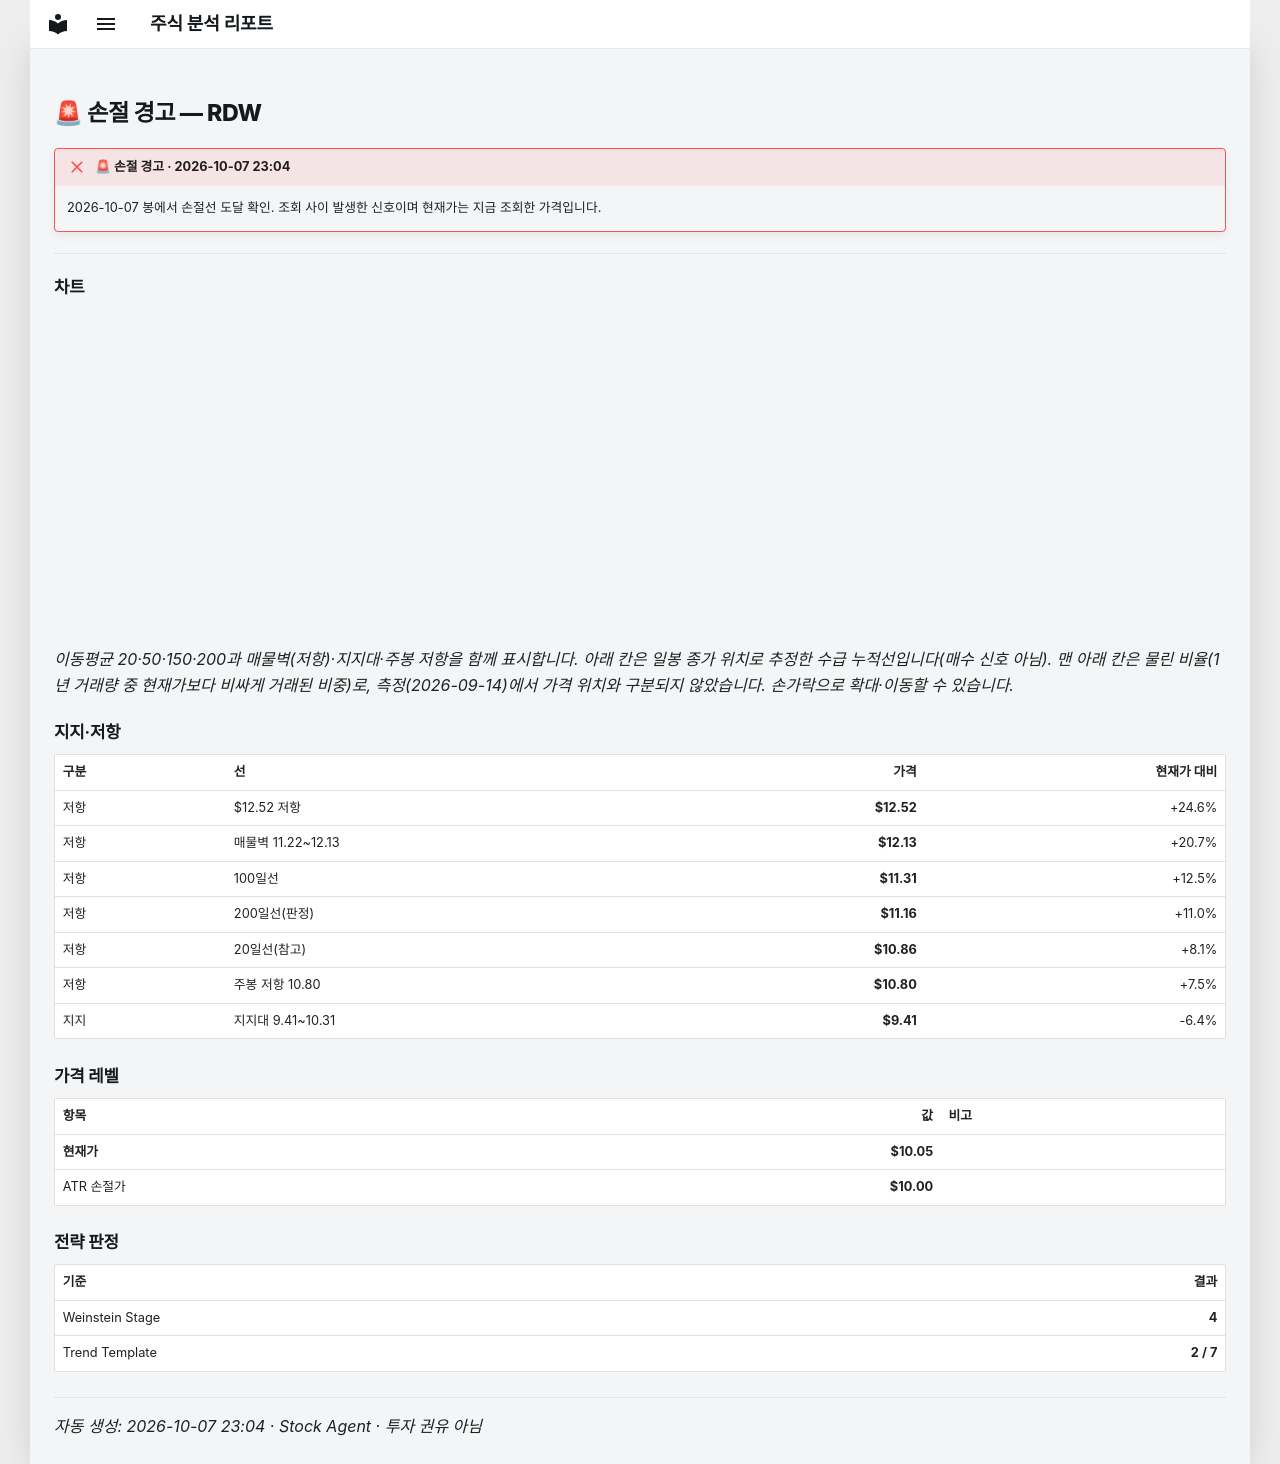

repository: soloandco/stock-reports · page: alerts/20261007-rdw-stop_hit/index.html · generator: mkdocs

---
title: "🚨 손절 경고 — RDW"
ticker: RDW
alert: "🚨 손절 경고"
created: 2026-10-07
comments: true
---

# 🚨 손절 경고 — RDW

!!! failure "🚨 손절 경고 · 2026-10-07 23:04"
    2026-10-07 봉에서 손절선 도달 확인. 조회 사이 발생한 신호이며 현재가는 지금 조회한 가격입니다.

---

## 차트

<div class="stock-chart" data-src="../charts/20261007-rdw-stop_hit.json"></div>

_이동평균 20·50·150·200과 매물벽(저항)·지지대·주봉 저항을 함께 표시합니다. 아래 칸은 일봉 종가 위치로 추정한 수급 누적선입니다(매수 신호 아님). 맨 아래 칸은 물린 비율(1년 거래량 중 현재가보다 비싸게 거래된 비중)로, 측정(2026-09-14)에서 가격 위치와 구분되지 않았습니다. 손가락으로 확대·이동할 수 있습니다._

## 지지·저항

| 구분 | 선 | 가격 | 현재가 대비 |
|:-----|:---|-----:|-----------:|
| 저항 | $12.52 저항 | **$12.52** | +24.6% |
| 저항 | 매물벽 11.22~12.13 | **$12.13** | +20.7% |
| 저항 | 100일선 | **$11.31** | +12.5% |
| 저항 | 200일선(판정) | **$11.16** | +11.0% |
| 저항 | 20일선(참고) | **$10.86** | +8.1% |
| 저항 | 주봉 저항 10.80 | **$10.80** | +7.5% |
| 지지 | 지지대 9.41~10.31 | **$9.41** | -6.4% |

## 가격 레벨

| 항목 | 값 | 비고 |
|:-----|---:|:-----|
| **현재가** | **$10.05** | |
| ATR 손절가 | **$10.00** | |

## 전략 판정

| 기준 | 결과 |
|:-----|-----:|
| Weinstein Stage | **4** |
| Trend Template | **2 / 7** |

---
_자동 생성: 2026-10-07 23:04 · Stock Agent · 투자 권유 아님_
